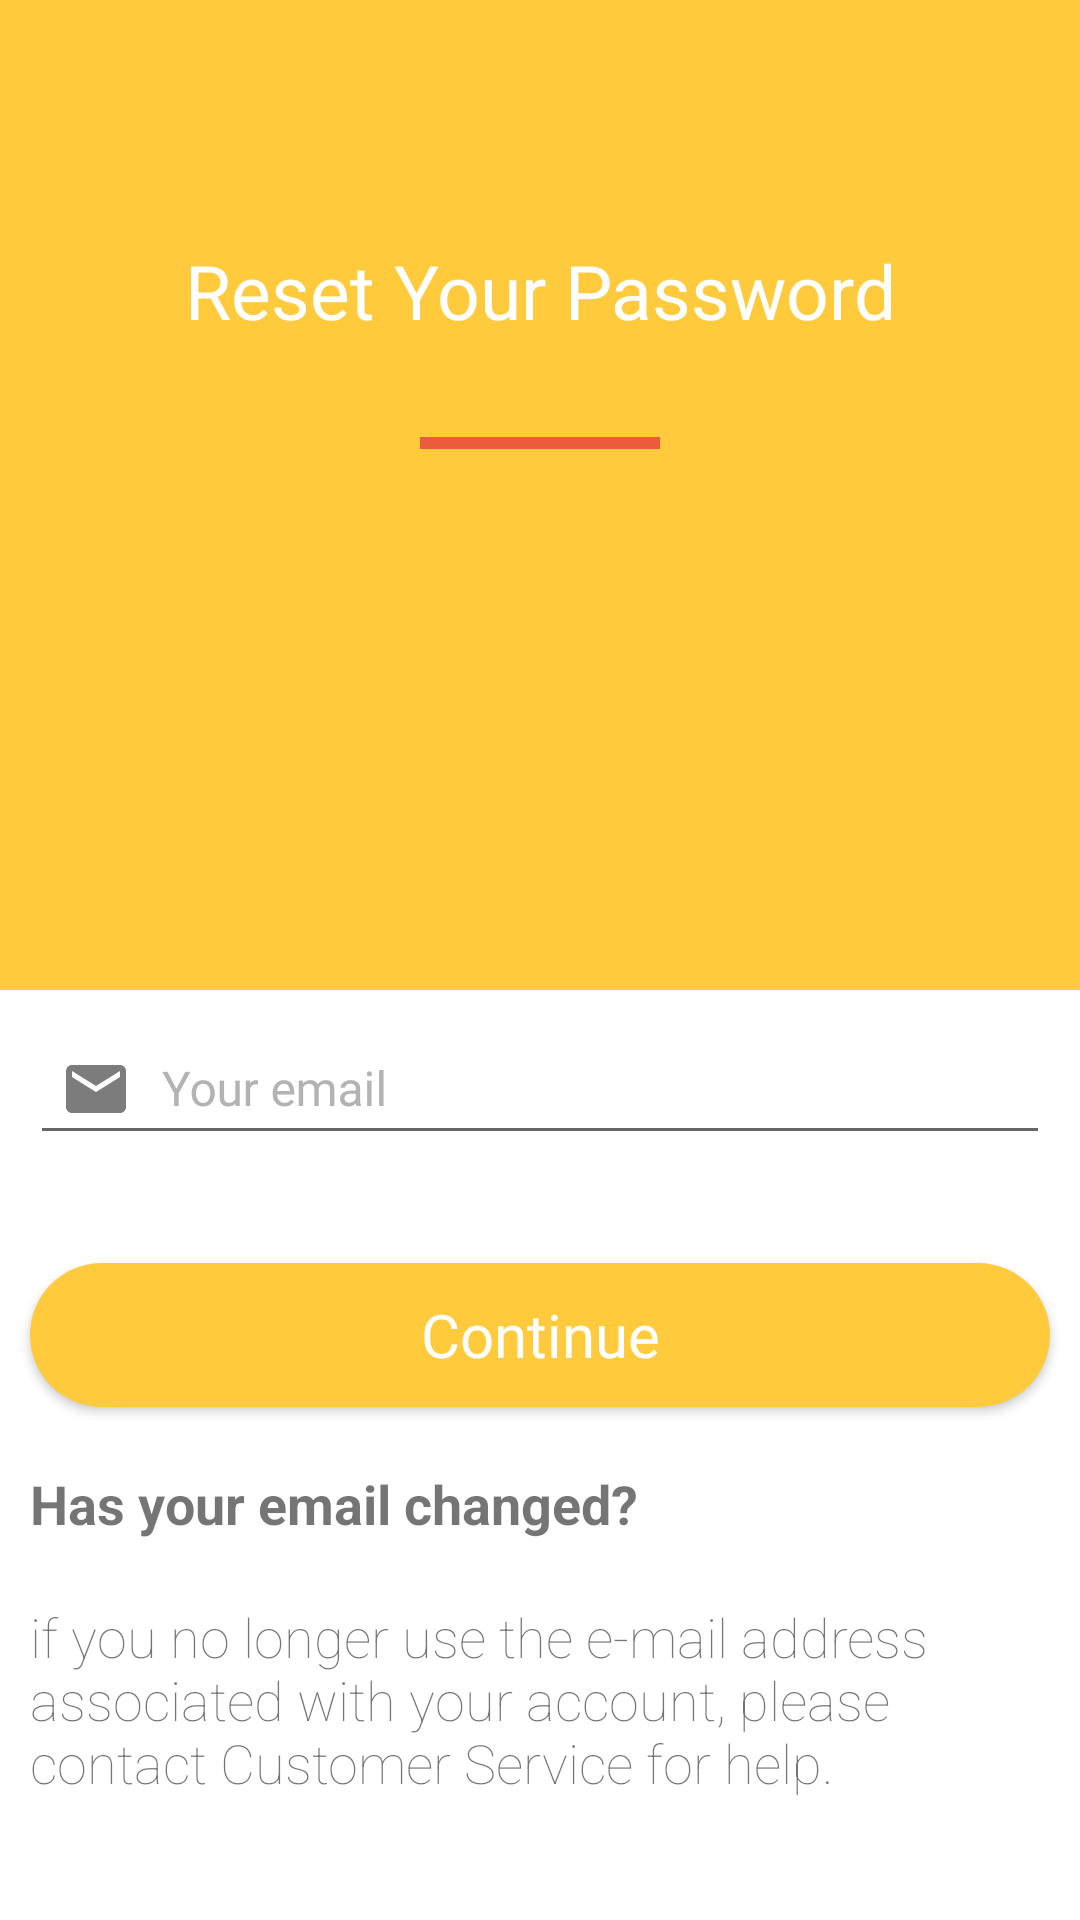

Produce the Android XML layout that renders to this screen, including the resource entries it uses.
<!-- AndroidManifest.xml: application theme AppTheme -->
<!-- res/layout/activity_forgot_password.xml -->
<?xml version="1.0" encoding="utf-8"?>
<com.google.android.material.circularreveal.coordinatorlayout.CircularRevealCoordinatorLayout xmlns:android="http://schemas.android.com/apk/res/android"
    xmlns:app="http://schemas.android.com/apk/res-auto"
    xmlns:tools="http://schemas.android.com/tools"
    android:layout_width="match_parent"
    android:layout_height="match_parent"
    tools:context=".RegisterActivity"
    android:background="#ffffff"
    android:fitsSystemWindows="true">

    <com.google.android.material.appbar.AppBarLayout
        android:layout_width="match_parent"
        android:layout_height="wrap_content"
        android:background="#8793eb"
        android:paddingTop="24dp"
        android:backgroundTint="@color/standard"
        app:elevation="0dp" >

        <androidx.appcompat.widget.Toolbar
            android:id="@+id/toolbar_login"
            android:layout_width="match_parent"
            android:layout_height="?attr/actionBarSize"
            app:popupTheme="@style/AppTheme.PopupOverlay"
            app:theme="@style/AppTheme.Toolbar" >

            <RelativeLayout
                android:layout_width="match_parent"
                android:layout_height="wrap_content"
                android:layout_marginRight="16dp">

                <ImageView
                    android:id="@+id/back_btn"
                    android:layout_width="wrap_content"
                    android:layout_height="wrap_content"
                    android:layout_alignParentStart="true"
                    android:layout_alignParentTop="true"
                    android:src="@drawable/ic_keyboard_arrow_left_white_24dp" />

            </RelativeLayout>
        </androidx.appcompat.widget.Toolbar>
    </com.google.android.material.appbar.AppBarLayout>

    <RelativeLayout
        android:layout_width="match_parent"
        android:layout_height="match_parent"
        app:layout_behavior="@string/appbar_scrolling_view_behavior" >

        <ScrollView
            android:layout_width="match_parent"
            android:layout_height="wrap_content">

            <LinearLayout
                android:layout_width="match_parent"
                android:layout_height="wrap_content"
                android:orientation="vertical">

                <LinearLayout
                    android:layout_width="match_parent"
                    android:layout_height="250dp"
                    android:background="@color/standard"
                    android:orientation="vertical">



                    <TextView
                        android:layout_width="match_parent"
                        android:layout_height="wrap_content"
                        android:layout_marginBottom="16dp"
                        android:fontFamily="@font/calibri"
                        android:text="Reset Your Password"
                        android:textAlignment="center"
                        android:textColor="#FFFFFF"
                        android:textSize="25sp" />

                    <View
                        android:layout_width="80dp"
                        android:layout_height="4dp"
                        android:layout_gravity="center"
                        android:layout_marginTop="16dp"
                        android:background="#ec5b3c"
                        />
                </LinearLayout>

                <com.google.android.material.textfield.TextInputLayout
                    android:layout_width="match_parent"
                    android:layout_height="wrap_content"
                    android:layout_marginBottom="16dp"
                    android:textColorHint="#FFB3B3B3" >

                    <EditText
                        android:id="@+id/email_reset_password"
                        android:layout_width="match_parent"
                        android:layout_height="match_parent"
                        android:drawableStart="@drawable/ic_email_black_24dp"
                        android:drawablePadding="10dp"
                        android:fontFamily="@font/calibri"
                        android:hint="Your email"
                        android:inputType="textEmailAddress"
                        android:maxLines="1"
                        android:layout_margin="10dp"
                        android:padding="10dp"
                        android:textColor="@android:color/black"
                        android:textSize="16sp" />

                </com.google.android.material.textfield.TextInputLayout>


                <Button
                    android:id="@+id/reset_password_btn"
                    android:layout_width="match_parent"
                    android:layout_height="wrap_content"
                    android:layout_gravity="center"
                    android:layout_margin="10dp"
                    android:background="@drawable/round_bg"
                    android:fontFamily="@font/calibri"
                    android:text="Continue"
                    android:textAllCaps="false"
                    android:textColor="#ffffff"
                    android:textSize="20sp" />

                <TextView
                    android:layout_width="match_parent"
                    android:layout_height="wrap_content"
                    android:text="Has your email changed?"
                    android:textSize="18sp"
                    android:fontFamily="sans-serif"
                    android:layout_margin="10dp"
                    android:textStyle="bold"
                     />

                <TextView
                    android:layout_width="match_parent"
                    android:layout_height="wrap_content"
                    android:layout_margin="10dp"
                    android:fontFamily="sans-serif-thin"
                    android:text="if you no longer use the e-mail address associated with your account, please contact Customer Service for help."
                    android:textSize="18sp" />

            </LinearLayout>


        </ScrollView>

    </RelativeLayout>


</com.google.android.material.circularreveal.coordinatorlayout.CircularRevealCoordinatorLayout>
<!-- resources referenced by this layout -->
<resources>
  <color name="standard">#ffcb3d </color>
  <!-- drawable ic_email_black_24dp (drawable) -->
  <vector android:height="24dp" android:tint="#7C7C7C"
      android:viewportHeight="24.0"
      android:viewportWidth="24.0"
      android:width="24dp"
      xmlns:android="http://schemas.android.com/apk/res/android">
      <path android:fillColor="#FF6A7179"
          android:pathData="M20,4L4,4c-1.1,0 -1.99,0.9 -1.99,2L2,18c0,1.1 0.9,2 2,2h16c1.1,0 2,-0.9 2,-2L22,6c0,-1.1 -0.9,-2 -2,-2zM20,8l-8,5 -8,-5L4,6l8,5 8,-5v2z"/>
  </vector>
  <!-- drawable round_bg (drawable-xxhdpi) -->
  <?xml version="1.0" encoding="utf-8"?>
  <shape xmlns:android="http://schemas.android.com/apk/res/android">
      <solid android:color="@color/standard"/>
      <corners android:radius="100dp"/>
  </shape>
  <style name="AppTheme.PopupOverlay" parent="ThemeOverlay.AppCompat.Light" />
  <style name="AppTheme.Toolbar" parent="ThemeOverlay.AppCompat.ActionBar" />
  <style name="AppTheme" parent="Theme.AppCompat.Light.NoActionBar">
          
          <item name="colorPrimary">@color/colorPrimary</item>
          <item name="colorPrimaryDark">@color/standard</item>
          <item name="colorAccent">@color/colorAccent</item>
      </style>
  <color name="colorPrimary">#de9d23 </color>
  <color name="colorAccent">#ffcb3d</color>
</resources>
